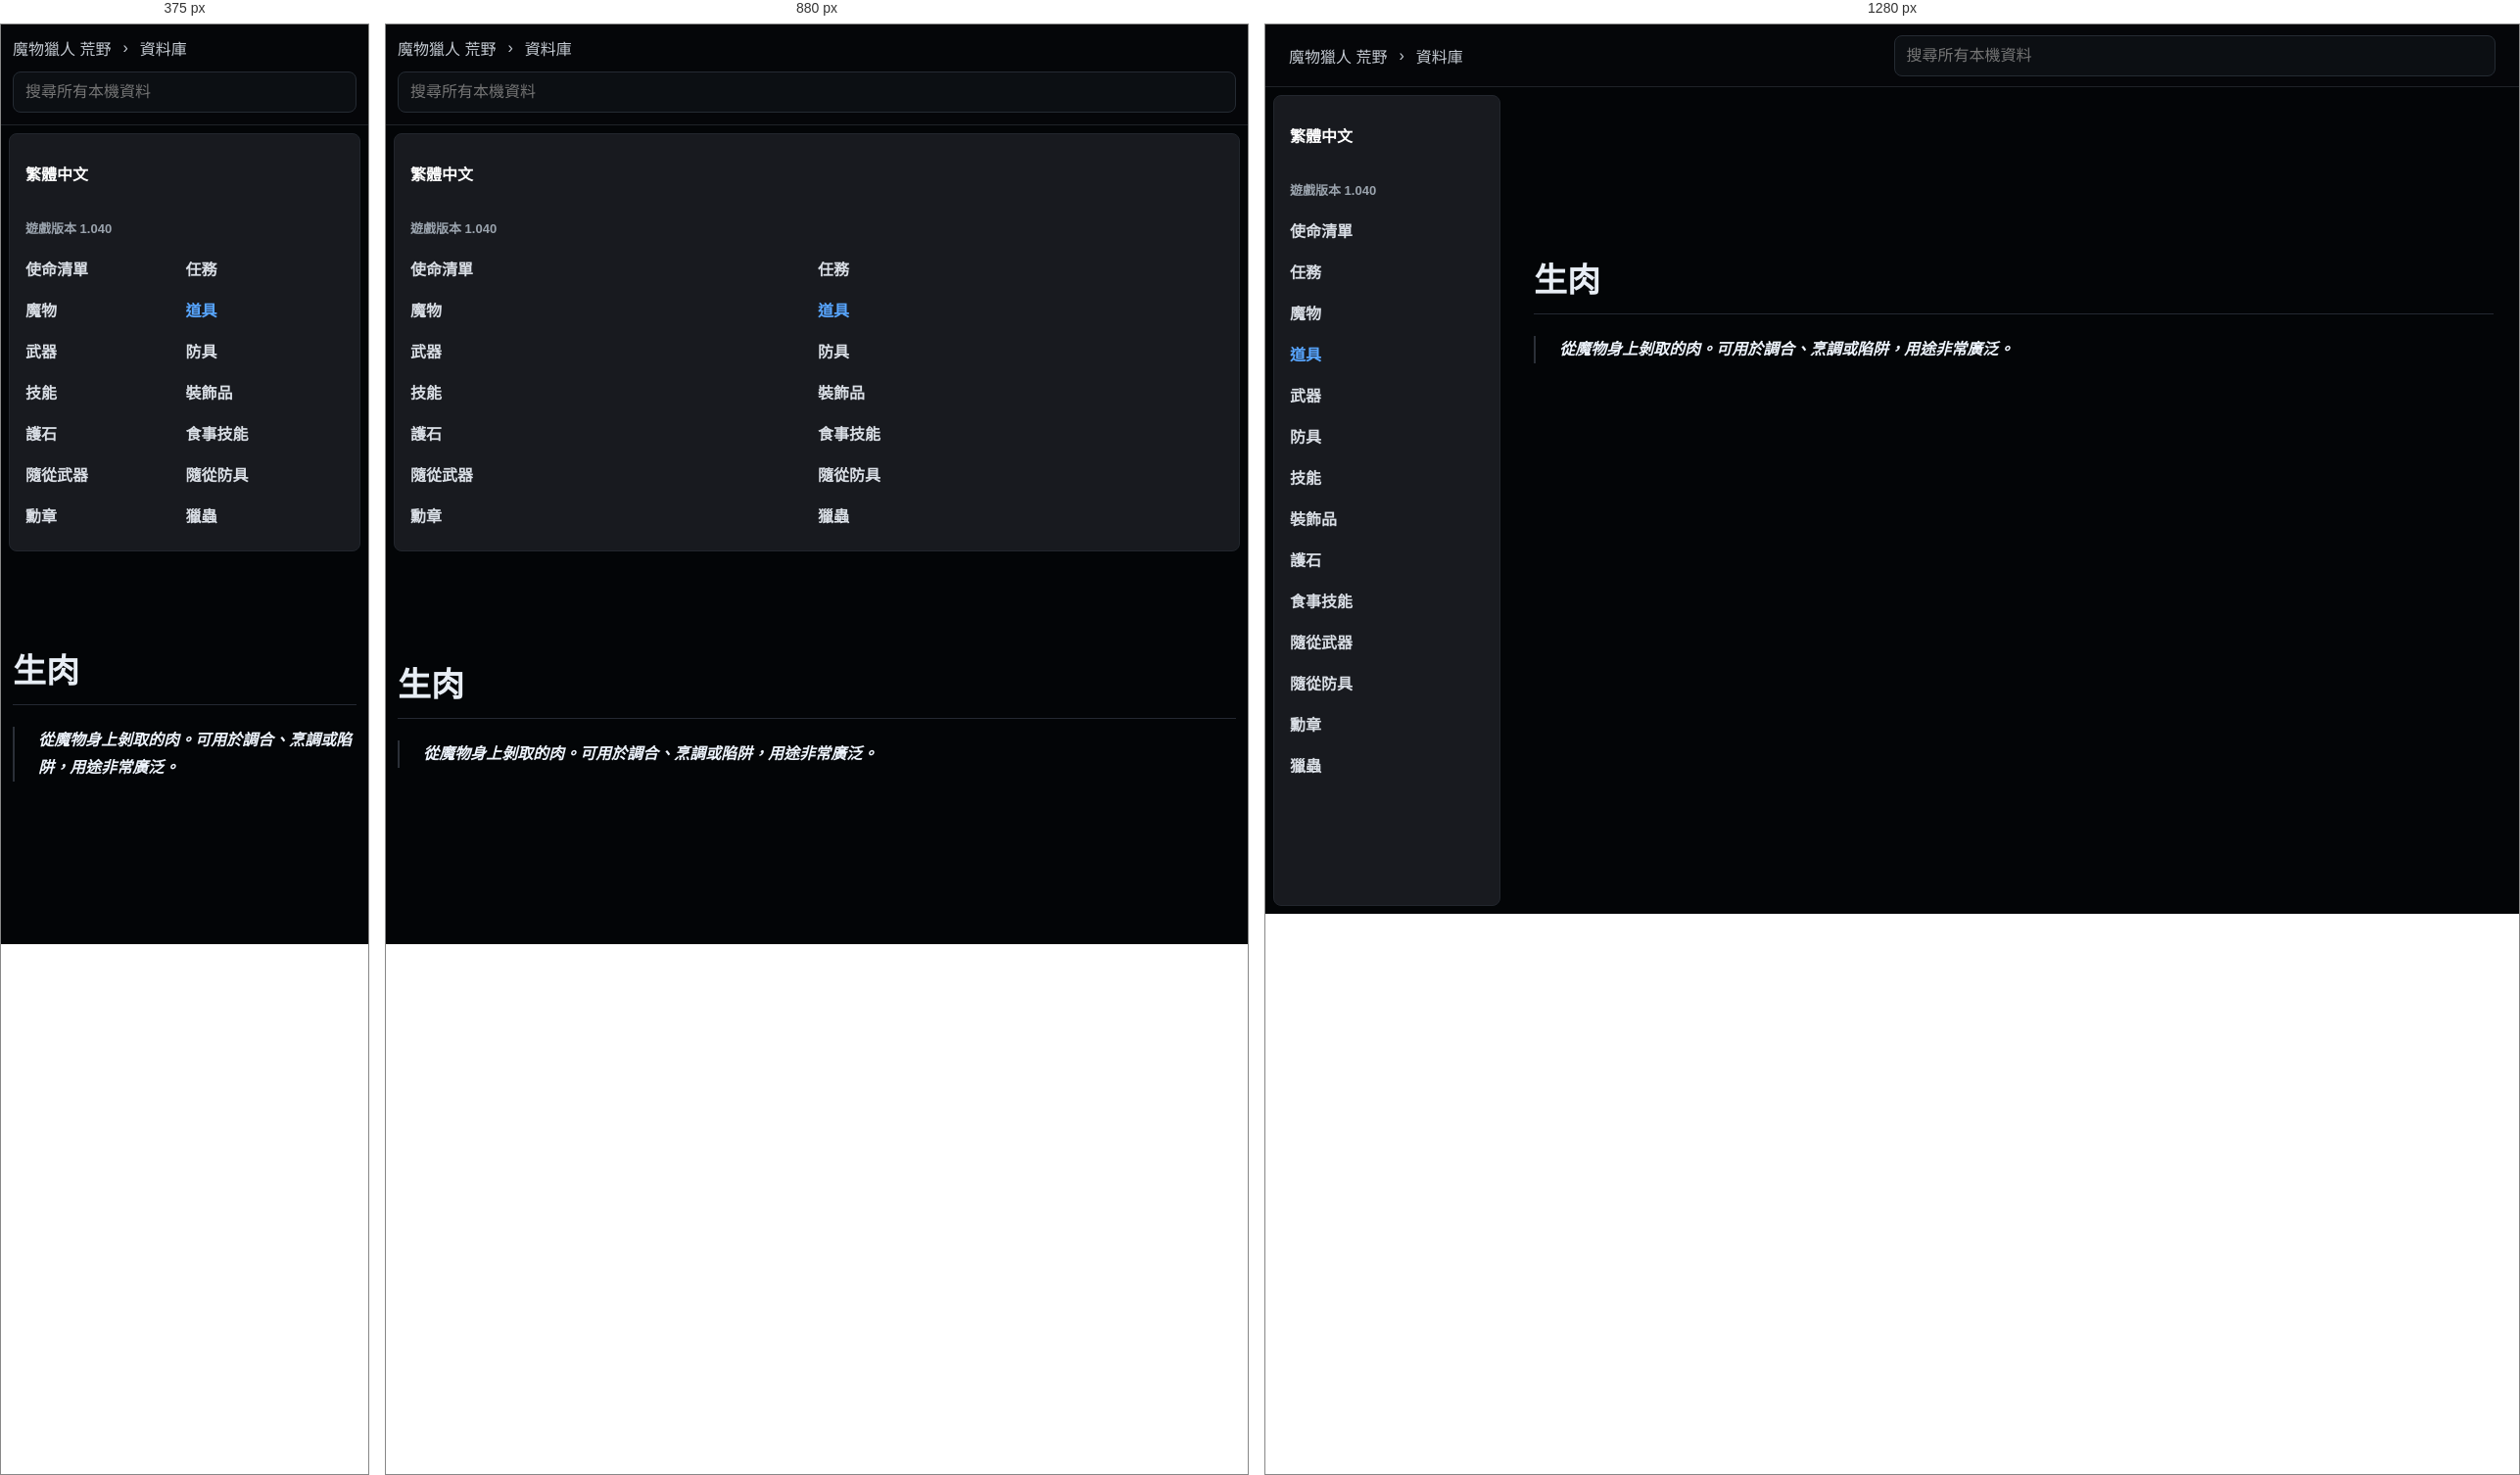
Rendered at 375 px, 880 px and 1280 px, left to right.

<!-- file: sheng-rou.html -->
<!doctype html>
<html lang="zh-Hant">
  <head>
    <meta charset="utf-8">
    <meta name="viewport" content="width=device-width, initial-scale=1">
    <title>生肉 | 荒野資料庫</title>
    <link rel="stylesheet" href="../../styles.css">
  </head>
  <body class="k-page">
    <header class="k-top">
      <div class="k-crumbs">
        <a href="../../index.html">魔物獵人 荒野</a>
        <span>›</span>
        <a href="../../database.html">資料庫</a>
      </div>
      <div class="k-global-search" data-search-root="../../">
        <input type="search" placeholder="搜尋所有本機資料" autocomplete="off" data-global-search-input>
        <div class="k-search-results" data-global-search-results hidden></div>
      </div>
    </header>
    <div class="k-shell">
      <aside class="k-sidebar">
        <div class="lang-badge">繁體中文</div>
        <div class="version">遊戲版本 1.040</div>
        <nav><a class="" href="../../database-missions.html">使命清單</a><a class="" href="../../database-quests.html">任務</a><a class="" href="../../database-monsters.html">魔物</a><a class="active" href="../../database-items.html">道具</a><a class="" href="../../database-weapons.html">武器</a><a class="" href="../../database-armor.html">防具</a><a class="" href="../../database-skills.html">技能</a><a class="" href="../../database-decorations.html">裝飾品</a><a class="" href="../../database-charms.html">護石</a><a class="" href="../../database-food-skills.html">食事技能</a><a class="" href="../../database-palico-weapons.html">隨從武器</a><a class="" href="../../database-palico-armor.html">隨從防具</a><a class="" href="../../database-awards.html">勳章</a><a class="" href="../../database-kinsects.html">獵蟲</a></nav>
      </aside>
      <main class="k-content">
          <article class="k-detail">
            <h1>生肉</h1>
            <div class="k-quotes"><blockquote>從魔物身上剝取的肉。可用於調合、烹調或陷阱，用途非常廣泛。</blockquote></div>
          </article>
        </main>
    </div>
    <script src="../../app.js" defer></script>
  </body>
</html>


/* @media block from styles.css */
@media (max-width: 860px) {
  .topbar,
  .section-heading,
  .filters {
    align-items: stretch;
    flex-direction: column;
  }

  .topbar {
    justify-content: flex-start;
    min-height: 0;
    gap: 12px;
    padding: 12px 0;
  }

  .nav-links {
    overflow-x: auto;
    padding-bottom: 8px;
  }

  .hero {
    min-height: auto;
    grid-template-columns: 1fr;
    padding-top: 36px;
  }

  .field-map {
    min-height: 300px;
  }

  .quick-links,
  .guide-columns,
  .record-form,
  .sync-grid,
  .bow-guide-shell {
    grid-template-columns: 1fr;
  }

  .native-guide-head {
    align-items: stretch;
    flex-direction: column;
  }

  .wide {
    grid-column: auto;
  }

  .compact-search {
    max-width: none;
  }
}

/* @media block from styles.css */
@media (max-width: 860px) {
  .topbar .k-global-search {
    flex: 0 1 auto;
    max-width: none;
  }
}

/* @media block from styles.css */
@media (max-width: 900px) {
  .home-hero,
  .hero {
    grid-template-columns: 1fr;
  }

  .monster-showcase {
    width: 100%;
  }

  .showcase-grid {
    grid-template-columns: repeat(2, minmax(0, 1fr));
  }

  .k-top {
    align-items: stretch;
    flex-direction: column;
    padding: 12px;
  }

  .k-crumbs {
    min-width: 0;
  }

  .k-global-search {
    width: 100%;
  }

  .k-search-results {
    left: 0;
    right: auto;
    width: 100%;
  }

  .k-shell {
    grid-template-columns: 1fr;
  }

  .k-sidebar {
    position: static;
    height: auto;
  }

  .k-sidebar nav {
    grid-template-columns: repeat(2, minmax(0, 1fr));
  }

  .k-content {
    width: min(100% - 24px, 980px);
    margin-top: 32px;
  }

  .k-monsters-page .k-content {
    width: min(100% - 24px, 980px);
    margin-top: 32px;
  }

  .k-index-grid,
  .k-link-grid {
    grid-template-columns: 1fr;
  }

  .k-monsters-page .k-table tbody {
    grid-template-columns: 1fr;
  }

  .k-monster-hero {
    grid-template-columns: 1fr;
  }

  .k-monster-portrait {
    width: 124px;
    height: 124px;
  }
}